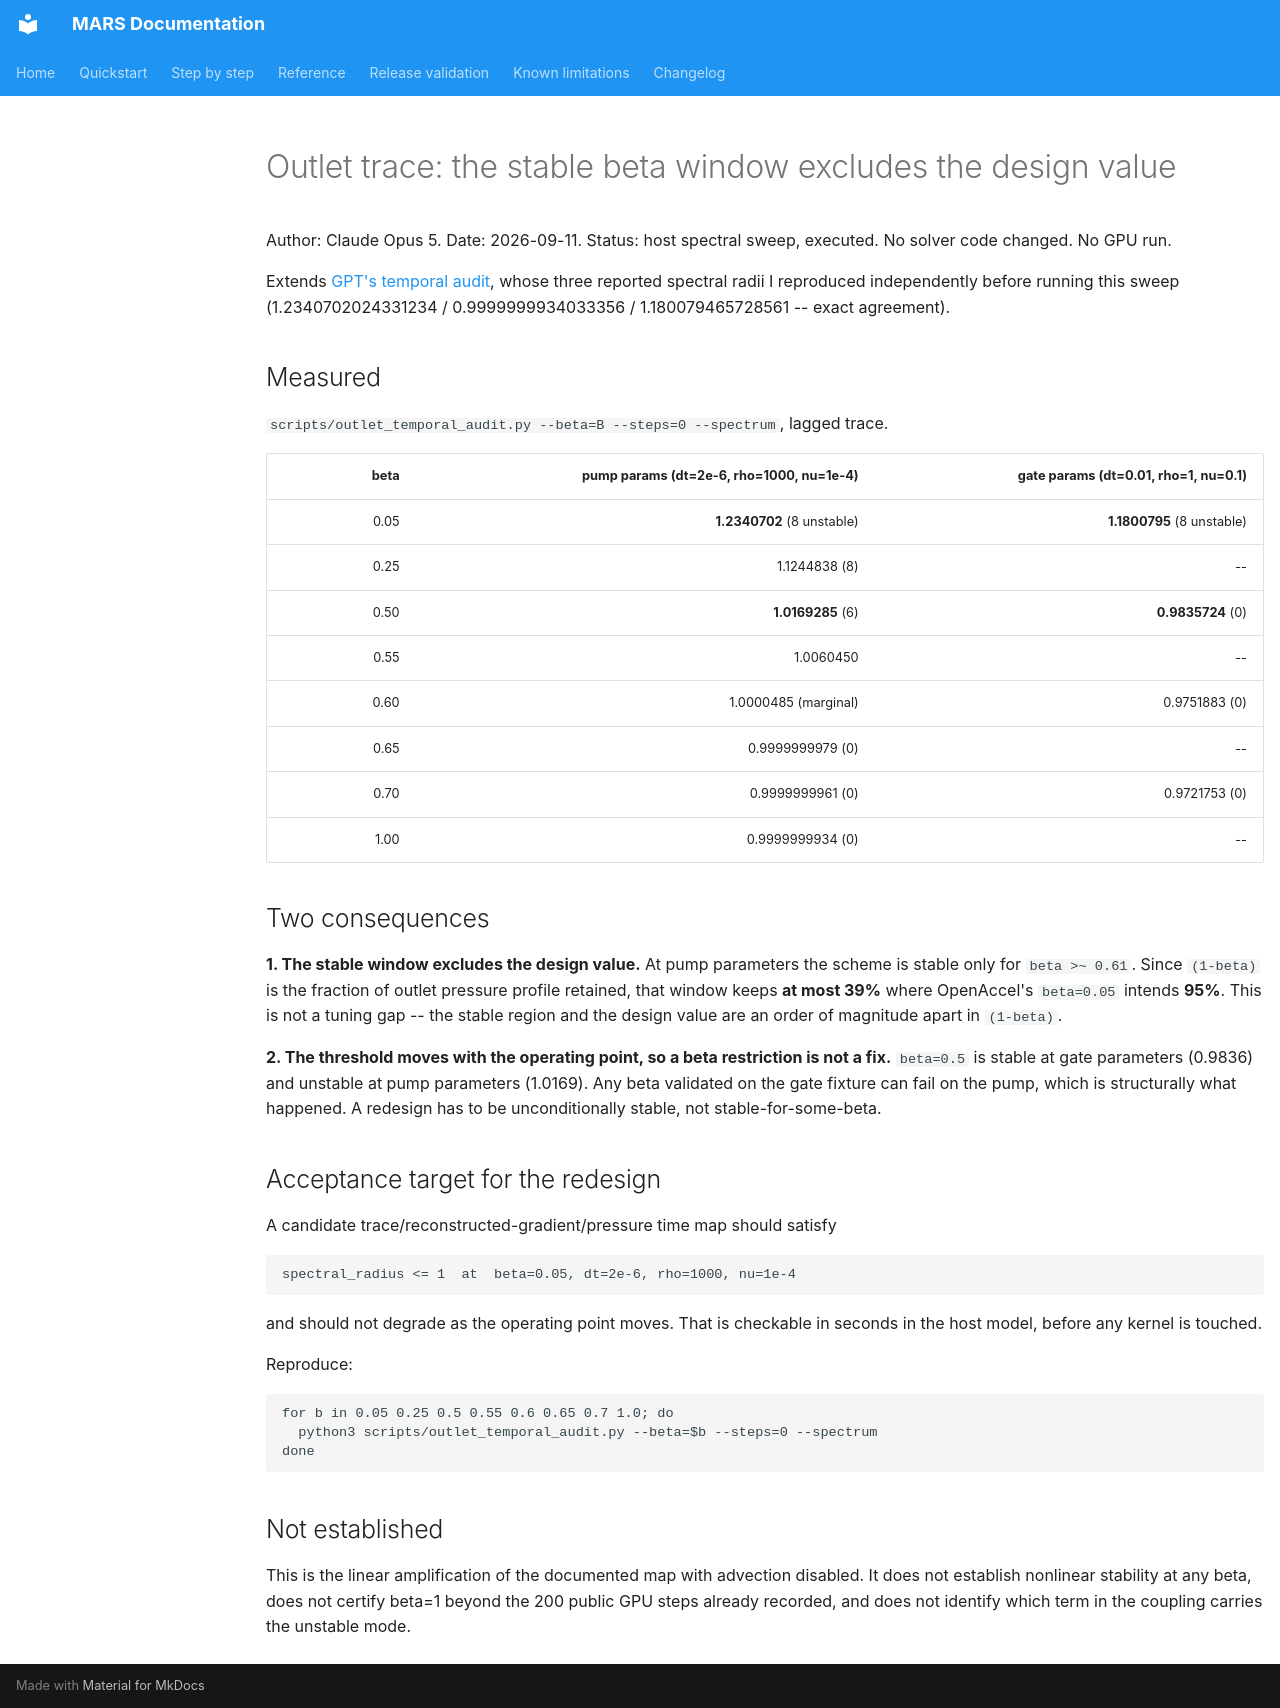

repository: dganellari/mars · page: design/outlet_beta_stability_sweep_2026-09-11/index.html · generator: mkdocs

# Outlet trace: the stable beta window excludes the design value

Author: Claude Opus 5. Date: 2026-09-11.
Status: host spectral sweep, executed. No solver code changed. No GPU run.

Extends [GPT's temporal audit](gpt_outlet_temporal_audit_2026-09-11.md), whose three
reported spectral radii I reproduced independently before running this sweep
(1.2340702024331234 / 0.9999999934033356 / 1.180079465728561 -- exact agreement).

## Measured

`scripts/outlet_temporal_audit.py --beta=B --steps=0 --spectrum`, lagged trace.

| beta | pump params (dt=2e-6, rho=1000, nu=1e-4) | gate params (dt=0.01, rho=1, nu=0.1) |
|---:|---:|---:|
| 0.05 | **1.2340702** (8 unstable) | **1.1800795** (8 unstable) |
| 0.25 | 1.1244838 (8) | -- |
| 0.50 | **1.0169285** (6) | **0.9835724** (0) |
| 0.55 | 1.0060450 | -- |
| 0.60 | 1.0000485 (marginal) | 0.9751883 (0) |
| 0.65 | 0.9999999979 (0) | -- |
| 0.70 | 0.9999999961 (0) | 0.9721753 (0) |
| 1.00 | 0.9999999934 (0) | -- |

## Two consequences

**1. The stable window excludes the design value.** At pump parameters the scheme
is stable only for `beta >~ 0.61`. Since `(1-beta)` is the fraction of outlet
pressure profile retained, that window keeps **at most 39%** where OpenAccel's
`beta=0.05` intends **95%**. This is not a tuning gap -- the stable region and the
design value are an order of magnitude apart in `(1-beta)`.

**2. The threshold moves with the operating point, so a beta restriction is not a
fix.** `beta=0.5` is stable at gate parameters (0.9836) and unstable at pump
parameters (1.0169). Any beta validated on the gate fixture can fail on the pump,
which is structurally what happened. A redesign has to be unconditionally stable,
not stable-for-some-beta.

## Acceptance target for the redesign

A candidate trace/reconstructed-gradient/pressure time map should satisfy

    spectral_radius <= 1  at  beta=0.05, dt=2e-6, rho=1000, nu=1e-4

and should not degrade as the operating point moves. That is checkable in seconds
in the host model, before any kernel is touched.

Reproduce:

```bash
for b in 0.05 0.25 0.5 0.55 0.6 0.65 0.7 1.0; do
  python3 scripts/outlet_temporal_audit.py --beta=$b --steps=0 --spectrum
done
```

## Not established

This is the linear amplification of the documented map with advection disabled.
It does not establish nonlinear stability at any beta, does not certify beta=1
beyond the 200 public GPU steps already recorded, and does not identify which
term in the coupling carries the unstable mode.
